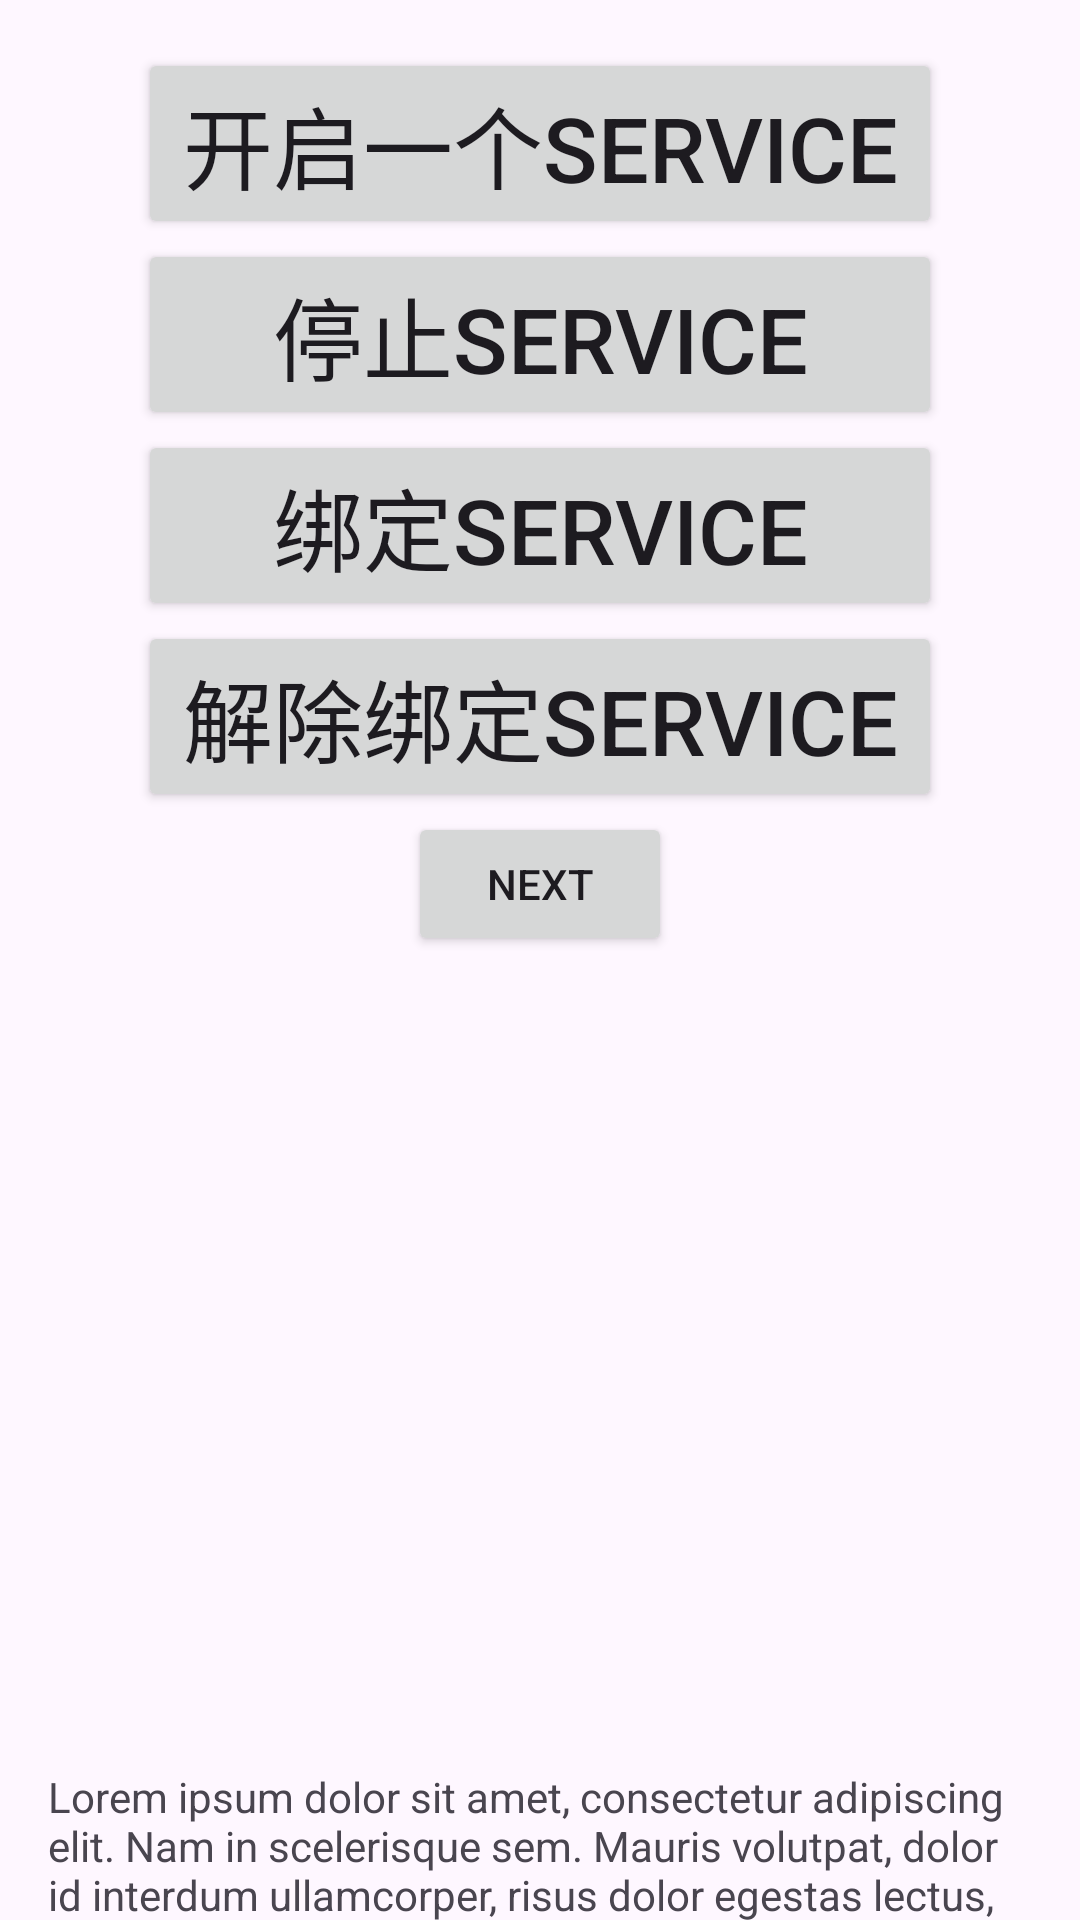

Write the Android layout XML for this screen, with the resource values it uses.
<!-- AndroidManifest.xml: application theme Theme.WeCompose -->
<!-- res/layout/fragment_first.xml -->
<?xml version="1.0" encoding="utf-8"?>
<androidx.core.widget.NestedScrollView xmlns:android="http://schemas.android.com/apk/res/android"
    xmlns:app="http://schemas.android.com/apk/res-auto"
    xmlns:tools="http://schemas.android.com/tools"
    android:layout_width="match_parent"
    android:layout_height="match_parent">

    <androidx.constraintlayout.widget.ConstraintLayout
        android:layout_width="match_parent"
        android:layout_height="match_parent"
        android:padding="16dp">

        <Button
            android:id="@+id/bu_bind_service"
            android:layout_width="match_parent"
            android:layout_height="0dp"
            android:layout_marginHorizontal="30dp"
            android:textSize="30.sp"
            android:textAlignment="center"
            app:layout_constraintBottom_toTopOf="@id/bu_stop_service"
            app:layout_constraintEnd_toEndOf="parent"
            app:layout_constraintStart_toStartOf="parent"
            android:text="@string/open_service"/>

        <Button
            android:id="@+id/bu_stop_service"
            android:layout_width="match_parent"
            android:layout_height="0dp"
            android:layout_marginHorizontal="30dp"
            android:textSize="30.sp"
            android:textAlignment="center"
            app:layout_constraintBottom_toTopOf="@id/bu_bind_service2"
            app:layout_constraintEnd_toEndOf="parent"
            app:layout_constraintStart_toStartOf="parent"
            android:text="@string/stop_service"/>
        <Button
            android:id="@+id/bu_bind_service2"
            android:layout_width="match_parent"
            android:layout_height="0dp"
            android:layout_marginHorizontal="30dp"
            android:textSize="30.sp"
            android:textAlignment="center"
            app:layout_constraintBottom_toTopOf="@id/bu_stop_service2"
            app:layout_constraintEnd_toEndOf="parent"
            app:layout_constraintStart_toStartOf="parent"
            android:text="@string/bind_service"/>
        <Button
            android:id="@+id/bu_stop_service2"
            android:layout_width="match_parent"
            android:layout_height="0dp"
            android:layout_marginHorizontal="30dp"
            android:textSize="30.sp"
            android:textAlignment="center"
            app:layout_constraintBottom_toTopOf="@id/button_first"
            app:layout_constraintEnd_toEndOf="parent"
            app:layout_constraintStart_toStartOf="parent"
            android:text="@string/unbind_service"/>


        <Button
            android:id="@+id/button_first"
            android:layout_width="wrap_content"
            android:layout_height="wrap_content"
            android:text="@string/next"
            app:layout_constraintBottom_toTopOf="@id/textview_first"
            app:layout_constraintEnd_toEndOf="parent"
            app:layout_constraintStart_toStartOf="parent"
            app:layout_constraintTop_toTopOf="parent" />

        <TextView
            android:id="@+id/textview_first"
            android:layout_width="wrap_content"
            android:layout_height="wrap_content"
            android:layout_marginTop="16dp"
            android:text="@string/lorem_ipsum"
            app:layout_constraintBottom_toBottomOf="parent"
            app:layout_constraintEnd_toEndOf="parent"
            app:layout_constraintStart_toStartOf="parent"
            app:layout_constraintTop_toBottomOf="@id/button_first" />
    </androidx.constraintlayout.widget.ConstraintLayout>
</androidx.core.widget.NestedScrollView>
<!-- resources referenced by this layout -->
<resources>
  <string name="bind_service">绑定service</string>
  <string name="lorem_ipsum">
          Lorem ipsum dolor sit amet, consectetur adipiscing elit. Nam in scelerisque sem. Mauris
          volutpat, dolor id interdum ullamcorper, risus dolor egestas lectus, sit amet mattis purus
          dui nec risus. Maecenas non sodales nisi, vel dictum dolor. Class aptent taciti sociosqu ad
          litora torquent per conubia nostra, per inceptos himenaeos. Suspendisse blandit eleifend
          diam, vel rutrum tellus vulputate quis. Aliquam eget libero aliquet, imperdiet nisl a,
          ornare ex. Sed rhoncus est ut libero porta lobortis. Fusce in dictum tellus.\n\n
          Suspendisse interdum ornare ante. Aliquam nec cursus lorem. Morbi id magna felis. Vivamus
          egestas, est a condimentum egestas, turpis nisl iaculis ipsum, in dictum tellus dolor sed
          neque. Morbi tellus erat, dapibus ut sem a, iaculis tincidunt dui. Interdum et malesuada
          fames ac ante ipsum primis in faucibus. Curabitur et eros porttitor, ultricies urna vitae,
          molestie nibh. Phasellus at commodo eros, non aliquet metus. Sed maximus nisl nec dolor
          bibendum, vel congue leo egestas.\n\n
          Sed interdum tortor nibh, in sagittis risus mollis quis. Curabitur mi odio, condimentum sit
          amet auctor at, mollis non turpis. Nullam pretium libero vestibulum, finibus orci vel,
          molestie quam. Fusce blandit tincidunt nulla, quis sollicitudin libero facilisis et. Integer
          interdum nunc ligula, et fermentum metus hendrerit id. Vestibulum lectus felis, dictum at
          lacinia sit amet, tristique id quam. Cras eu consequat dui. Suspendisse sodales nunc ligula,
          in lobortis sem porta sed. Integer id ultrices magna, in luctus elit. Sed a pellentesque
          est.\n\n
          Aenean nunc velit, lacinia sed dolor sed, ultrices viverra nulla. Etiam a venenatis nibh.
          Morbi laoreet, tortor sed facilisis varius, nibh orci rhoncus nulla, id elementum leo dui
          non lorem. Nam mollis ipsum quis auctor varius. Quisque elementum eu libero sed commodo. In
          eros nisl, imperdiet vel imperdiet et, scelerisque a mauris. Pellentesque varius ex nunc,
          quis imperdiet eros placerat ac. Duis finibus orci et est auctor tincidunt. Sed non viverra
          ipsum. Nunc quis augue egestas, cursus lorem at, molestie sem. Morbi a consectetur ipsum, a
          placerat diam. Etiam vulputate dignissim convallis. Integer faucibus mauris sit amet finibus
          convallis.\n\n
          Phasellus in aliquet mi. Pellentesque habitant morbi tristique senectus et netus et
          malesuada fames ac turpis egestas. In volutpat arcu ut felis sagittis, in finibus massa
          gravida. Pellentesque id tellus orci. Integer dictum, lorem sed efficitur ullamcorper,
          libero justo consectetur ipsum, in mollis nisl ex sed nisl. Donec maximus ullamcorper
          sodales. Praesent bibendum rhoncus tellus nec feugiat. In a ornare nulla. Donec rhoncus
          libero vel nunc consequat, quis tincidunt nisl eleifend. Cras bibendum enim a justo luctus
          vestibulum. Fusce dictum libero quis erat maximus, vitae volutpat diam dignissim.
      </string>
  <string name="next">Next</string>
  <string name="open_service">开启一个service</string>
  <string name="stop_service">停止service</string>
  <string name="unbind_service">解除绑定service</string>
  <style name="Theme.WeCompose" parent="android:Theme.Material.Light.NoActionBar" />
</resources>
